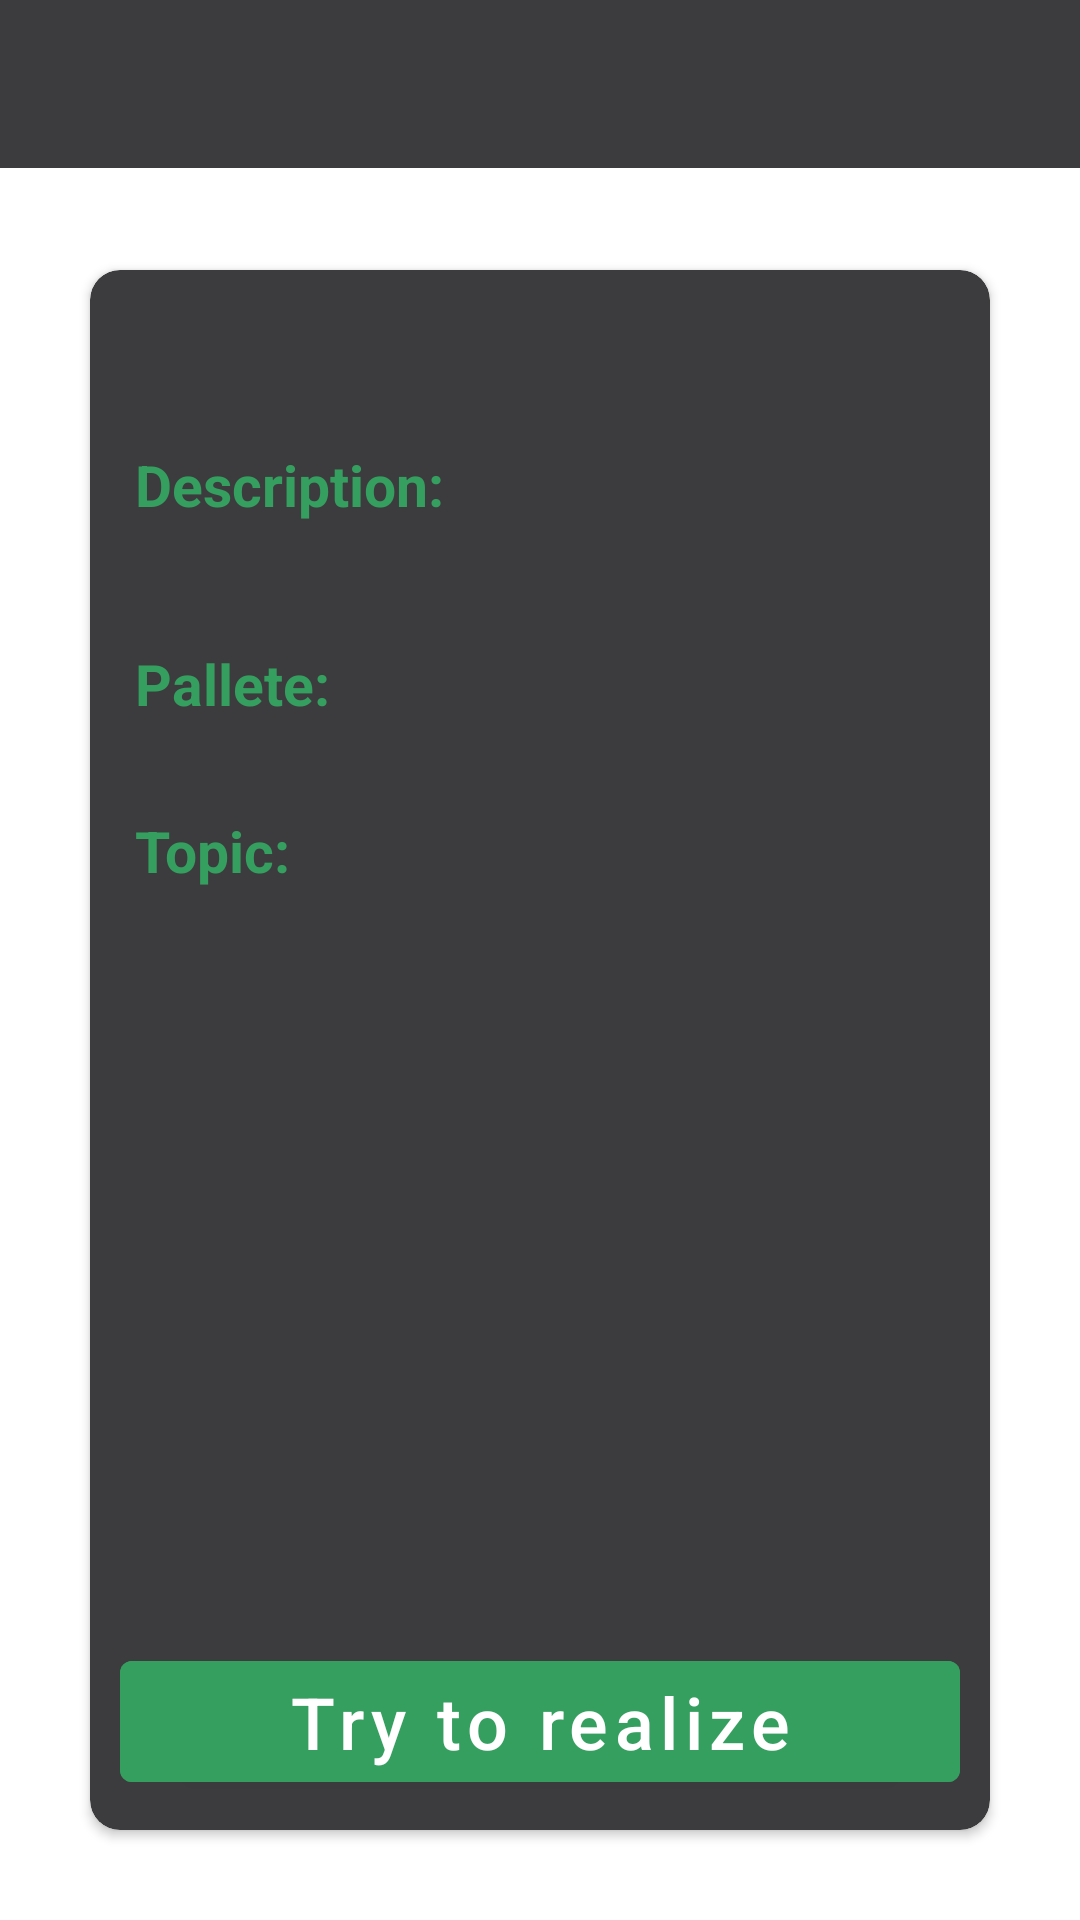

Android layout source for this screen:
<!-- AndroidManifest.xml: application theme Theme.Pallete -->
<!-- res/layout/fragment_idea.xml -->
<?xml version="1.0" encoding="utf-8"?>
<androidx.constraintlayout.widget.ConstraintLayout xmlns:android="http://schemas.android.com/apk/res/android"
    xmlns:tools="http://schemas.android.com/tools"
    xmlns:app="http://schemas.android.com/apk/res-auto"
    android:layout_width="match_parent"
    android:layout_height="match_parent"
    tools:context=".screens.idea.IdeaFragment">

    <androidx.cardview.widget.CardView
        android:layout_width="match_parent"
        android:layout_height="match_parent"
        android:layout_marginTop="90dp"
        android:layout_marginBottom="30dp"
        android:layout_marginStart="30dp"
        android:layout_marginEnd="30dp"
        android:backgroundTint="@color/toolbar_dark"
        app:cardCornerRadius="10dp"
        app:layout_constraintStart_toStartOf="parent"
        app:layout_constraintEnd_toEndOf="parent"
        app:layout_constraintBottom_toBottomOf="parent"
        app:layout_constraintTop_toTopOf="parent">
        <androidx.constraintlayout.widget.ConstraintLayout
            android:layout_width="match_parent"
            android:layout_height="match_parent">
            <TextView
                android:id="@+id/txt_name"
                android:layout_width="wrap_content"
                android:layout_height="wrap_content"
                android:layout_marginTop="10dp"
                android:layout_marginStart="15dp"
                tools:text="Some name for the idea. Usually should be small"
                android:textStyle="bold"
                android:textColor="@color/white"
                android:textSize="25sp"
                app:layout_constraintStart_toStartOf="parent"
                app:layout_constraintTop_toTopOf="parent"/>

            <TextView
                android:id="@+id/txt_description"
                android:layout_width="wrap_content"
                android:layout_height="wrap_content"
                android:layout_marginTop="15dp"
                android:layout_marginStart="15dp"
                android:text="Description:"
                android:textColor="@color/text_green"
                android:textStyle="bold"
                android:textSize="19sp"
                app:layout_constraintStart_toStartOf="parent"
                app:layout_constraintTop_toBottomOf="@id/txt_name"/>

            <TextView
                android:id="@+id/txt_desc_content"
                android:layout_width="wrap_content"
                android:layout_height="wrap_content"
                android:layout_marginStart="15dp"
                android:layout_marginEnd="15dp"
                tools:text="description: some description some description some description"
                android:textStyle="bold"
                android:textColor="@color/white"
                android:textSize="19sp"
                app:layout_constraintStart_toStartOf="parent"
                app:layout_constraintTop_toBottomOf="@id/txt_description"/>

            <TextView
                android:id="@+id/txt_pallete"
                android:layout_width="wrap_content"
                android:layout_height="wrap_content"
                android:layout_marginTop="15dp"
                android:layout_marginStart="15dp"
                android:text="Pallete:"
                android:textColor="@color/text_green"
                android:textStyle="bold"
                android:textSize="19sp"
                app:layout_constraintStart_toStartOf="parent"
                app:layout_constraintTop_toBottomOf="@id/txt_desc_content"/>

            <androidx.recyclerview.widget.RecyclerView
                android:id="@+id/rv_colors"
                android:layout_width="match_parent"
                android:layout_height="wrap_content"
                android:orientation="horizontal"
                tools:listitem="@layout/listitem_color"
                tools:itemCount="4"
                app:layoutManager="androidx.recyclerview.widget.GridLayoutManager"
                app:layout_constraintTop_toBottomOf="@id/txt_pallete"
                app:layout_constraintStart_toStartOf="parent"
                app:layout_constraintEnd_toEndOf="parent"/>










            <TextView
                android:id="@+id/txt_topic"
                android:layout_width="wrap_content"
                android:layout_height="wrap_content"
                android:layout_marginTop="30dp"
                android:layout_marginStart="15dp"
                android:text="Topic:"
                android:textColor="@color/text_green"
                android:textStyle="bold"
                android:textSize="19sp"
                app:layout_constraintStart_toStartOf="parent"
                app:layout_constraintTop_toBottomOf="@id/rv_colors"/>

            <TextView
                android:id="@+id/txt_topic_content"
                android:layout_width="wrap_content"
                android:layout_height="wrap_content"
                android:layout_marginStart="15dp"
                tools:text="Some topic"
                android:textStyle="bold"
                android:textColor="@color/white"
                android:textSize="19sp"
                app:layout_constraintStart_toStartOf="parent"
                app:layout_constraintTop_toBottomOf="@id/txt_topic"/>

            <com.google.android.material.button.MaterialButton
                android:id="@+id/btn_realize"
                android:layout_width="match_parent"
                android:layout_height="wrap_content"
                android:layout_margin="10dp"
                android:text="Try to realize"
                android:textAllCaps="false"
                android:textColor="@color/white"
                android:textSize="24sp"
                android:backgroundTint="@color/text_green"
                app:layout_constraintBottom_toBottomOf="parent"
                app:layout_constraintStart_toStartOf="parent"
                app:layout_constraintEnd_toEndOf="parent"/>

        </androidx.constraintlayout.widget.ConstraintLayout>
    </androidx.cardview.widget.CardView>

    <include layout="@layout/toolbar"/>
</androidx.constraintlayout.widget.ConstraintLayout>
<!-- res/layout/listitem_color.xml (included above) -->
<?xml version="1.0" encoding="utf-8"?>
<ImageView
    xmlns:android="http://schemas.android.com/apk/res/android"
    xmlns:tools="http://schemas.android.com/tools"
    android:id="@+id/img_color"
    android:layout_width="36dp"
    android:layout_height="36dp"
    android:layout_marginStart="15dp"
    android:layout_marginTop="10dp"
    android:background="@drawable/img_pallete_example">
</ImageView>
<!-- res/layout/toolbar.xml (included above) -->
<?xml version="1.0" encoding="utf-8"?>
<androidx.appcompat.widget.Toolbar xmlns:android="http://schemas.android.com/apk/res/android"
    xmlns:app="http://schemas.android.com/apk/res-auto"
    android:layout_width="match_parent"
    android:layout_height="?attr/actionBarSize"
    android:id="@+id/toolbar_actionbar"
    android:background="@color/toolbar_dark"
    app:theme="@style/ThemeOverlay.AppCompat.Dark.ActionBar"
    android:fitsSystemWindows="true"
    android:minHeight="?attr/actionBarSize" />
<!-- resources referenced by this layout -->
<resources>
  <color name="text_green">#359f60</color>
  <color name="toolbar_dark">#3C3C3E</color>
  <color name="white">#FFFFFFFF</color>
  <!-- drawable img_pallete_example (drawable) -->
  <?xml version="1.0" encoding="utf-8"?>
  <shape xmlns:android="http://schemas.android.com/apk/res/android">
      <solid android:color="#35479f"/>
      <stroke
          android:width="4dp"
          android:color="#35479f"/>
      <corners android:radius="250dp"/>
  </shape>
  <style name="Theme.Pallete" parent="Theme.MaterialComponents.DayNight.DarkActionBar">
          
          <item name="colorPrimary">@color/purple_500</item>
          <item name="colorPrimaryVariant">@color/purple_700</item>
          <item name="colorOnPrimary">@color/white</item>
          
          <item name="colorSecondary">@color/teal_200</item>
          <item name="colorSecondaryVariant">@color/teal_700</item>
          <item name="colorOnSecondary">@color/black</item>
          
          <item name="android:statusBarColor">?attr/colorPrimaryVariant</item>
          
      </style>
  <color name="purple_500">#FF6200EE</color>
  <color name="purple_700">#FF3700B3</color>
  <color name="teal_200">#FF03DAC5</color>
  <color name="teal_700">#FF018786</color>
  <color name="black">#FF000000</color>
</resources>
